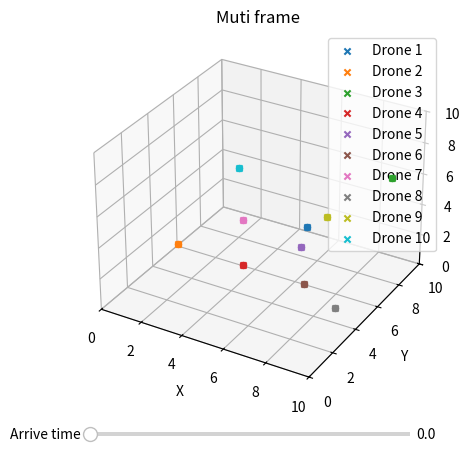

Recreate this plot in Python.
import numpy as np
import matplotlib.pyplot as plt
import matplotlib.animation as animation
from matplotlib.widgets import Slider


def update_lines(num, data_lines, lines):

    for line, data in zip(lines, data_lines):
        # NOTE: there is no .set_data() for 3 dim data...
        line.set_data(data[0:2, :num])
        line.set_3d_properties(data[2, :num])
        #step_text.set_text(step_template % (num))
    return lines


def list_transform(list):
    list_len = len(list)
    nlist = []
    nlist.append([])
    nlist.append([])
    nlist.append([])
    nlist.append([])
    list.reverse()
    for i in range(list_len):
        nlist[0].append(list[i][0])
        nlist[1].append(list[i][1])
        nlist[2].append(list[i][2])
        nlist[3].append(list[i][3])
    #print(nlist)
    list.reverse()
    return  nlist



def ani(list,size,maxtime):
# Attaching 3D axis to the figure

    fig = plt.figure()
    ax = fig.add_subplot(projection="3d")
    step_text = ax.text(0.5, 0.9, 0.9, '', transform=ax.transAxes)
    step_template = 'step = %d'


    def update_lines_ani(num, data_lines, lines):
        for line, data in zip(lines, data_lines):
            # NOTE: there is no .set_data() for 3 dim data...
            line.set_data(data[0:2, :num])
            line.set_3d_properties(data[2, :num])
            step_text.set_text(step_template % (num))
        return lines
    data = []

    # Fifty lines of random 3-D lines
    for i in range(len(list)):
        data = data + [np.array(list_transform(list[i]))]

    lines = [ax.plot(dat[0, 0:1], dat[1, 0:1], dat[2, 0:1])[0] for dat in data]


    ax.set_xlim3d([0.0, size])
    ax.set_xlabel('X')
    ax.set_ylim3d([0.0, size])
    ax.set_ylabel('Y')
    ax.set_zlim3d([0.0, size])
    ax.set_zlabel('Z')
    ax.set_title('3D Test')


    x1, y1, z1 ,x2,y2,z2= [],[],[],[],[],[]
    for i in range(len(data)):
        len_data = len(data[i][0])-1
        x1.append(data[i][0][0])
        y1.append(data[i][1][0])
        z1.append(data[i][2][0])
        x2.append(data[i][0][len_data])
        y2.append(data[i][1][len_data])
        z2.append(data[i][2][len_data])

    ax.scatter(x1, y1, z1,c = "r",marker='^', label='start')
    ax.scatter(x2, y2, z2, c='b', marker='o',label='destination')
    ax.legend()

    line_ani = animation.FuncAnimation(fig, update_lines_ani,maxtime, fargs=(data, lines), interval=300)
    #line_ani.save("test.gif", writer='pillow')
    plt.show()

def ani_crash(list,size,maxtime,crash_position):

    fig = plt.figure()
    ax = fig.add_subplot(projection="3d")
    data = []
    # Fifty lines of random 3-D lines
    for i in range(len(list)):
        data = data + [np.array(list_transform(list[i]))]
    #print(data)
    # Creating fifty line objects.
    # NOTE: Can't pass empty arrays into 3d version of plot()
    lines = [ax.plot(dat[0, 0:1], dat[1, 0:1], dat[2, 0:1])[0] for dat in data]

    # Setting the axes properties
    ax.set_xlim3d([0.0, size])
    ax.set_xlabel('X')
    ax.set_ylim3d([0.0, size])
    ax.set_ylabel('Y')
    ax.set_zlim3d([0.0, size])
    ax.set_zlabel('Z')
    ax.set_title('Collision Path')


    x1, y1, z1 ,x2,y2,z2= [],[],[],[],[],[]
    x,y,z = [],[],[]#這是紀錄碰撞用的
    for i in range(len(data)):
        len_data = len(data[i][0])-1
        x1.append(data[i][0][0])
        y1.append(data[i][1][0])
        z1.append(data[i][2][0])
        x2.append(data[i][0][len_data])
        y2.append(data[i][1][len_data])
        z2.append(data[i][2][len_data])
    for i in range(len(crash_position)):
        x.append(crash_position[i][0])
        y.append(crash_position[i][1])
        z.append(crash_position[i][2])


    ax.scatter(x1, y1, z1,c = "r",marker='^', label='start')
    ax.scatter(x2, y2, z2, c='b', marker='o',label='destination')
    ax.scatter(x,y,z, c='g', marker='x',label='collision')
    ax.legend()
    # Creating the Animation object
    line_ani = animation.FuncAnimation(
       fig, update_lines,maxtime, fargs=(data, lines), interval=300)
    #print("純黨")
    #line_ani.save("test.gif",writer='pillow')
    plt.show()


def ani_final1(list,size,maxtime):


    fig = plt.figure()
    ax = fig.add_subplot(projection="3d")
    step_text = ax.text(0.5, 0.9, 0.9, '', transform=ax.transAxes)
    step_template = 'step = %d'

    def update_lines_final(num, data_lines, lines):
        for line, data in zip(lines, data_lines):
            # NOTE: there is no .set_data() for 3 dim data...
            line.set_data(data[0:2, :num])
            line.set_3d_properties(data[2, :num])
            step_text.set_text(step_template % (num))
        return lines


    data =[]
    for i in range(len(list)):
        data = data + [np.array(list_transform(list[i]))]

    lines = [ax.plot(dat[0, 0:1], dat[1, 0:1], dat[2, 0:1])[0] for dat in data]


    ax.set_xlim3d([0.0, size])
    ax.set_xlabel('X')
    ax.set_ylim3d([0.0, size])
    ax.set_ylabel('Y')
    ax.set_zlim3d([0.0, size])
    ax.set_zlabel('Z')
    ax.set_title('Final Path')

    x1, y1, z1 ,x2,y2,z2= [],[],[],[],[],[]
    for i in range(len(data)):
        len_data = len(data[i][0])-1
        x1.append(data[i][0][0])
        y1.append(data[i][1][0])
        z1.append(data[i][2][0])
        x2.append(data[i][0][len_data])
        y2.append(data[i][1][len_data])
        z2.append(data[i][2][len_data])

    ax.scatter(x1, y1, z1,c = "r",marker='^', label='start')
    ax.scatter(x2, y2, z2, c='b', marker='o',label='destination')
    ax.legend()
    line_ani = animation.FuncAnimation(fig, update_lines_final,maxtime, fargs=(data, lines), interval=300)
    plt.show()

def ani_crash(list,size,maxtime,crash_position):

    fig = plt.figure()
    ax = fig.add_subplot(projection="3d")
    data = []
    # Fifty lines of random 3-D lines
    for i in range(len(list)):
        data = data + [np.array(list_transform(list[i]))]
    #print(data)
    # Creating fifty line objects.
    # NOTE: Can't pass empty arrays into 3d version of plot()
    lines = [ax.plot(dat[0, 0:1], dat[1, 0:1], dat[2, 0:1])[0] for dat in data]

    # Setting the axes properties
    ax.set_xlim3d([0.0, size])
    ax.set_xlabel('X')
    ax.set_ylim3d([0.0, size])
    ax.set_ylabel('Y')
    ax.set_zlim3d([0.0, size])
    ax.set_zlabel('Z')
    ax.set_title('Collision Path')


    x1, y1, z1 ,x2,y2,z2= [],[],[],[],[],[]
    x,y,z = [],[],[]#這是紀錄碰撞用的
    for i in range(len(data)):
        len_data = len(data[i][0])-1
        x1.append(data[i][0][0])
        y1.append(data[i][1][0])
        z1.append(data[i][2][0])
        x2.append(data[i][0][len_data])
        y2.append(data[i][1][len_data])
        z2.append(data[i][2][len_data])
    for i in range(len(crash_position)):
        x.append(crash_position[i][0])
        y.append(crash_position[i][1])
        z.append(crash_position[i][2])


    ax.scatter(x1, y1, z1,c = "r",marker='^', label='start')
    ax.scatter(x2, y2, z2, c='b', marker='o',label='destination')
    ax.scatter(x,y,z, c='g', marker='x',label='collision')
    ax.legend()
    # Creating the Animation object
    line_ani = animation.FuncAnimation(
       fig, update_lines,maxtime, fargs=(data, lines), interval=300)
    #print("純黨")
    #line_ani.save("test.gif",writer='pillow')
    plt.show()

is_manual = False
def ani_test(list,size,maxtime):

    fig = plt.figure()
    ax = fig.add_subplot(projection="3d")
    step_text = ax.text(0.5, 0.9, 0.9, '', transform=ax.transAxes)
    step_template = 'AT = %1.1f'
    axamp = plt.axes([0.25, 0.03, 0.50, 0.02])
    samp = Slider(axamp, 'Arrive time ', 0, maxtime, valinit=0,valfmt='%1.1f' )
    def update_lines_final(num, data_lines, lines):
        AT = samp.val
        global is_manual
        for line, data in zip(lines, data_lines):
            # NOTE: there is no .set_data() for 3 dim data...
            #print(is_manual)
            if is_manual==True:
                counter = 0
                for i in data[3]:
                    if i <AT:
                        counter =counter+1
                line.set_data(data[0:2, :counter])
                line.set_3d_properties(data[2, :counter])
                step_text.set_text(step_template % (AT))
            else:
                line.set_data(data[0:2, :num])
                line.set_3d_properties(data[2, :num])
                step_text.set_text(step_template % (num))
                samp.set_val(num)
                is_manual = False

        return lines

    def on_click(event):
        # Check where the click happened
        (xm, ym), (xM, yM) = samp.label.clipbox.get_points()
        if xm < event.x < xM and ym < event.y < yM:
            # Event happened within the slider, ignore since it is handled in update_slider
            return
        else:
            # user clicked somewhere else on canvas = unpause
            global is_manual
            is_manual = False

    def update_slider(val):
        global is_manual
        is_manual = True
        #print('slidering')
        #print(is_manual)

    fig.canvas.mpl_connect('button_press_event', on_click)
    samp.on_changed(update_slider)

    data =[]
    for i in range(len(list)):
        data = data + [np.array(list_transform(list[i]))]
    #print(data)
    lines = [ax.plot(dat[0, 0:1], dat[1, 0:1], dat[2, 0:1])[0] for dat in data]
    #print('lines=>',lines)


    ax.set_xlim3d([0.0, size])
    ax.set_xlabel('X')
    ax.set_ylim3d([0.0, size])
    ax.set_ylabel('Y')
    ax.set_zlim3d([0.0, size])
    ax.set_zlabel('Z')
    ax.set_title('Final Path')

    x1, y1, z1 ,x2,y2,z2= [],[],[],[],[],[]
    for i in range(len(data)):
        len_data = len(data[i][0])-1
        x1.append(data[i][0][0])
        y1.append(data[i][1][0])
        z1.append(data[i][2][0])
        x2.append(data[i][0][len_data])
        y2.append(data[i][1][len_data])
        z2.append(data[i][2][len_data])

    ax.scatter(x1, y1, z1,c = "r",marker='^', label='start')
    ax.scatter(x2, y2, z2, c='b', marker='o',label='destination')
    ax.legend()
    line_ani = animation.FuncAnimation(fig, update_lines_final,maxtime, fargs=(data, lines), interval=300)
    plt.show()

    def ani_test(list, size, maxtime):

        fig = plt.figure()
        ax = fig.add_subplot(projection="3d")
        step_text = ax.text(0.5, 0.9, 0.9, '', transform=ax.transAxes)
        step_template = 'AT = %1.1f'
        axamp = plt.axes([0.25, 0.03, 0.50, 0.02])
        samp = Slider(axamp, 'Arrive time ', 0, maxtime, valinit=0, valfmt='%1.1f')

        def update_lines_final(num, data_lines, lines):
            AT = samp.val
            global is_manual
            for line, data in zip(lines, data_lines):
                # NOTE: there is no .set_data() for 3 dim data...
                # print(is_manual)
                if is_manual == True:
                    counter = 0
                    for i in data[3]:
                        if i < AT:
                            counter = counter + 1
                    line.set_data(data[0:2, :counter])
                    line.set_3d_properties(data[2, :counter])

                    step_text.set_text(step_template % (AT))
                else:
                    line.set_data(data[0:2, :num])
                    line.set_3d_properties(data[2, :num])
                    step_text.set_text(step_template % (num))
                    samp.set_val(num)
                    is_manual = False

            return lines

        def on_click(event):
            # Check where the click happened
            (xm, ym), (xM, yM) = samp.label.clipbox.get_points()
            if xm < event.x < xM and ym < event.y < yM:
                # Event happened within the slider, ignore since it is handled in update_slider
                return
            else:
                # user clicked somewhere else on canvas = unpause
                global is_manual
                is_manual = False

        def update_slider(val):
            global is_manual
            is_manual = True
            # print('slidering')
            # print(is_manual)

        fig.canvas.mpl_connect('button_press_event', on_click)
        samp.on_changed(update_slider)

        data = []
        for i in range(len(list)):
            data = data + [np.array(list_transform(list[i]))]
        # print(data)
        lines = [ax.plot(dat[0, 0:1], dat[1, 0:1], dat[2, 0:1])[0] for dat in data]
        # print('lines=>',lines)

        ax.set_xlim3d([0.0, size])
        ax.set_xlabel('X')
        ax.set_ylim3d([0.0, size])
        ax.set_ylabel('Y')
        ax.set_zlim3d([0.0, size])
        ax.set_zlabel('Z')
        ax.set_title('Final Path')

        x1, y1, z1, x2, y2, z2 = [], [], [], [], [], []
        for i in range(len(data)):
            len_data = len(data[i][0]) - 1
            x1.append(data[i][0][0])
            y1.append(data[i][1][0])
            z1.append(data[i][2][0])
            x2.append(data[i][0][len_data])
            y2.append(data[i][1][len_data])
            z2.append(data[i][2][len_data])

        ax.scatter(x1, y1, z1, c="r", marker='^', label='start')
        ax.scatter(x2, y2, z2, c='b', marker='o', label='destination')
        ax.legend()
        line_ani = animation.FuncAnimation(fig, update_lines_final, maxtime, fargs=(data, lines), interval=300)
        plt.show()

is_manual = False


def muti_frame(list,size,maxtime):

    fig = plt.figure()
    ax = fig.add_subplot(projection="3d")
    step_text = ax.text(0.5, 0.9, 0.9, '', transform=ax.transAxes)
    step_template = 'AT = %1.1f'
    axamp = plt.axes([0.25, 0.03, 0.50, 0.02])
    samp = Slider(axamp, 'Arrive time ', 0, maxtime, valinit=0,valfmt='%1.1f' )
    def update_lines_final(num, data_lines, lines,scatters):
        AT = samp.val
        global is_manual
        for line, data,scatter in zip(lines, data_lines,scatters):
            # NOTE: there is no .set_data() for 3 dim data...
            #print(is_manual)
            if is_manual==True:
                counter = 0
                for i in data[3]:
                    if i <AT:
                        counter =counter+1
                line.set_data(data[0:2, :counter])
                line.set_3d_properties(data[2, :counter])
                #scatter._offsets3d = ([int(data[0][counter])],[int(data[1][counter])],[int(data[2][counter])])
                if counter!= 0:
                    scatter._offsets3d = ([data[0][counter-1]],[data[1][counter-1]],[data[2][counter-1]])
                #print(data[2, :counter])
                #print(data[2][counter])
                #print(data)

                step_text.set_text(step_template % (AT))
            else:
                line.set_data(data[0:2, :num])
                line.set_3d_properties(data[2, :num])
                #scatter._offsets3d = ([data[num][0]], [[data[num][1]]], [[data[num][2]]])
                step_text.set_text(step_template % (num))
                if num-1<len(data[0]):
                    scatter._offsets3d = ([data[0][num - 1]], [data[1][num - 1]], [data[2][num - 1]])
                samp.set_val(num)
                is_manual = False

        return lines

    def on_click(event):
        # Check where the click happened
        (xm, ym), (xM, yM) = samp.label.clipbox.get_points()
        if xm < event.x < xM and ym < event.y < yM:
            # Event happened within the slider, ignore since it is handled in update_slider
            return
        else:
            # user clicked somewhere else on canvas = unpause
            global is_manual
            is_manual = False

    def update_slider(val):
        global is_manual
        is_manual = True
        #print('slidering')
        #print(is_manual)

    fig.canvas.mpl_connect('button_press_event', on_click)
    samp.on_changed(update_slider)

    data =[]
    for i in range(len(list)):
        data = data + [np.array(list_transform(list[i]))]
    #print(data)
    lines = [ax.plot(dat[0, 0:1], dat[1, 0:1], dat[2, 0:1])[0] for dat in data]
    #print('lines=>',lines)


    ax.set_xlim3d([0.0, size])
    ax.set_xlabel('X')
    ax.set_ylim3d([0.0, size])
    ax.set_ylabel('Y')
    ax.set_zlim3d([0.0, size])
    ax.set_zlabel('Z')
    ax.set_title('Muti frame')

    x1, y1, z1 ,x2,y2,z2= [],[],[],[],[],[]
    '''for i in range(len(data)):
        len_data = len(data[i][0])-1
        x1.append(data[i][0][0])
        y1.append(data[i][1][0])
        z1.append(data[i][2][0])
        x2.append(data[i][0][len_data])
        y2.append(data[i][1][len_data])
        z2.append(data[i][2][len_data])

    ax.scatter(x1, y1, z1,c = "r",marker='^', label='start')
    ax.scatter(x2, y2, z2, c='b', marker='o',label='destination')'''

    scatters = [ax.scatter(path[-1][0],path[-1][1],path[-1][2]) for path in list]
    drone_labal_list = []
    for g in range(len(list)):
        drone_labal_list = drone_labal_list + ['Drone ' + str(g+1)]


    startposition = [ax.scatter(path[-1][0],path[-1][1],path[-1][2], marker='x',label=drone_labal) for path,drone_labal in zip(list, drone_labal_list)]
    ax.legend()
    line_ani = animation.FuncAnimation(fig, update_lines_final,maxtime, fargs=(data, lines,scatters), interval=300)
    plt.show()




if __name__ == '__main__':
    f = [[[2, 6, 1, 5.1], [3, 7, 2, 3.4], [4, 7, 3, 2], [5, 7, 3, 1], [6, 7, 3, 0]], [[3, 4, 6, 3.7], [2, 3, 5, 2], [2, 3, 4, 1], [2, 3, 3, 0]], [[8, 5, 8, 5.1], [9, 6, 7, 3.4], [9, 7, 6, 2], [9, 8, 6, 1], [9, 9, 6, 0]], [[1, 4, 3, 4.1], [2, 5, 2, 2.4], [3, 5, 1, 1], [4, 5, 1, 0]], [[8, 1, 5, 2.4], [9, 1, 6, 1], [9, 1, 7, 0]], [[3, 4, 1, 4.4], [4, 5, 1, 3], [5, 5, 1, 2], [6, 5, 1, 1], [7, 5, 1, 0]], [[3, 2, 7, 4.5], [4, 3, 6, 2.8], [4, 4, 5, 1.4], [4, 5, 4, 0]], [[7, 1, 1, 3.8], [8, 2, 1, 2.4], [9, 3, 1, 1], [9, 4, 1, 0]], [[3, 4, 4, 5.199999999999999], [4, 5, 4, 3.8], [5, 6, 4, 2.4], [6, 7, 4, 1], [7, 7, 4, 0]], [[7, 3, 7, 2.8], [6, 3, 8, 1.4], [5, 3, 9, 0]]]

    muti_frame(f,10,10)